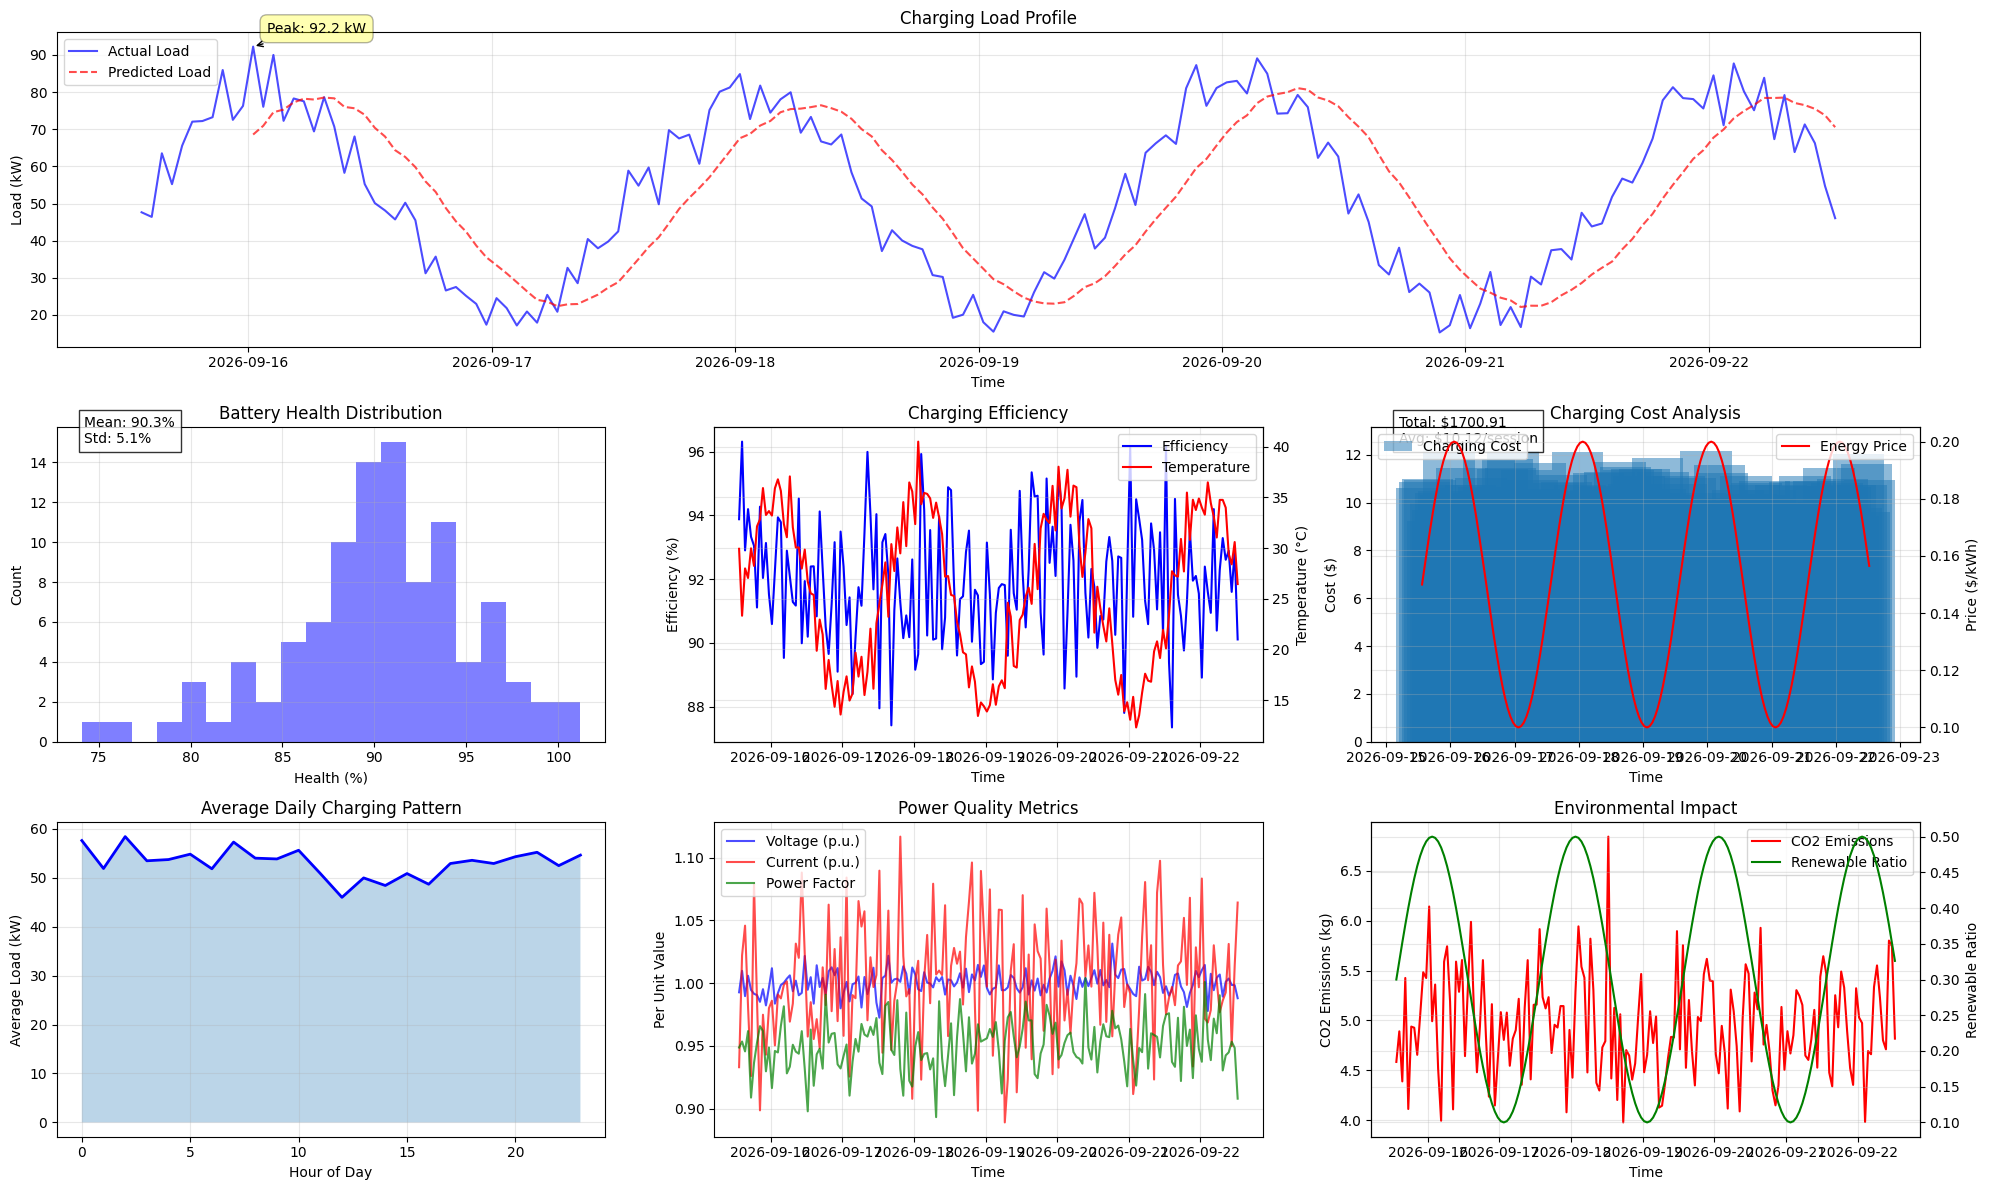

Recreate this plot in Python.
import numpy as np
import pandas as pd
import matplotlib.pyplot as plt
from datetime import datetime, timedelta
from typing import Dict, List, Tuple
import matplotlib.dates as mdates

class EVAnalytics:
    """Analytics and visualization system for EV charging"""
    def __init__(self):
        # Use default style instead of seaborn
        plt.style.use('default')
        self.fig_size = (20, 12)
        # Set up custom style
        plt.rcParams['figure.figsize'] = self.fig_size
        plt.rcParams['axes.grid'] = True
        plt.rcParams['grid.alpha'] = 0.3
        
    def create_dashboard(self, charging_data: Dict, battery_data: Dict):
        """Create comprehensive dashboard of EV charging metrics"""
        fig = plt.figure(figsize=self.fig_size)
        
        # Create subplot grid
        gs = plt.GridSpec(3, 3, figure=fig)
        
        # Create all subplots
        self._plot_load_profile(charging_data, fig.add_subplot(gs[0, :]))
        self._plot_battery_health(battery_data, fig.add_subplot(gs[1, 0]))
        self._plot_efficiency(charging_data, fig.add_subplot(gs[1, 1]))
        self._plot_cost_analysis(charging_data, fig.add_subplot(gs[1, 2]))
        self._plot_charging_patterns(charging_data, fig.add_subplot(gs[2, 0]))
        self._plot_power_quality(charging_data, fig.add_subplot(gs[2, 1]))
        self._plot_environmental_impact(charging_data, fig.add_subplot(gs[2, 2]))
        
        plt.tight_layout()
        plt.show()
        
    def _plot_load_profile(self, data: Dict, ax):
        """Plot charging load profile with predictions"""
        times = data['timestamps']
        loads = data['loads']
        
        # Plot actual load
        ax.plot(times, loads, 'b-', label='Actual Load', alpha=0.7)
        
        # Add moving average prediction
        window = 12
        if len(loads) > window:
            moving_avg = pd.Series(loads).rolling(window=window).mean()
            ax.plot(times, moving_avg, 'r--', label='Predicted Load', alpha=0.7)
        
        # Add peak annotations
        peak_load = max(loads)
        peak_time = times[loads.index(peak_load)]
        ax.annotate(f'Peak: {peak_load:.1f} kW',
                   xy=(peak_time, peak_load),
                   xytext=(10, 10),
                   textcoords='offset points',
                   bbox=dict(boxstyle='round,pad=0.5', 
                           fc='yellow', alpha=0.3),
                   arrowprops=dict(arrowstyle='->'))
        
        ax.set_title('Charging Load Profile')
        ax.set_xlabel('Time')
        ax.set_ylabel('Load (kW)')
        ax.grid(True)
        ax.legend()
        
    def _plot_battery_health(self, data: Dict, ax):
        """Plot battery health distribution"""
        health_values = data['health_values']
        
        # Create histogram
        ax.hist(health_values, bins=20, color='blue', alpha=0.5)
        
        # Add statistical annotations
        mean_health = np.mean(health_values)
        std_health = np.std(health_values)
        
        stats_text = f'Mean: {mean_health:.1f}%\nStd: {std_health:.1f}%'
        ax.text(0.05, 0.95, stats_text,
                transform=ax.transAxes,
                bbox=dict(facecolor='white', alpha=0.8))
        
        ax.set_title('Battery Health Distribution')
        ax.set_xlabel('Health (%)')
        ax.set_ylabel('Count')
        ax.grid(True)
        
    def _plot_efficiency(self, data: Dict, ax):
        """Plot charging efficiency metrics"""
        times = data['timestamps']
        efficiency = data['efficiency']
        temperature = data['temperature']
        
        # Create twin axes for efficiency and temperature
        ax2 = ax.twinx()
        
        # Plot efficiency
        ln1 = ax.plot(times, efficiency, 'b-', label='Efficiency')
        ln2 = ax2.plot(times, temperature, 'r-', label='Temperature')
        
        ax.set_title('Charging Efficiency')
        ax.set_xlabel('Time')
        ax.set_ylabel('Efficiency (%)')
        ax2.set_ylabel('Temperature (°C)')
        
        # Add combined legend
        lns = ln1 + ln2
        labs = [l.get_label() for l in lns]
        ax.legend(lns, labs, loc='upper right')
        ax.grid(True)
        
    def _plot_cost_analysis(self, data: Dict, ax):
        """Plot charging cost analysis"""
        times = data['timestamps']
        costs = data['costs']
        prices = data['prices']
        
        # Plot costs as bars
        ax.bar(times, costs, alpha=0.5, label='Charging Cost')
        
        # Add price line on secondary axis
        ax2 = ax.twinx()
        ax2.plot(times, prices, 'r-', label='Energy Price')
        
        # Add cost statistics
        total_cost = sum(costs)
        avg_cost = np.mean(costs)
        stats_text = f'Total: ${total_cost:.2f}\nAvg: ${avg_cost:.2f}/session'
        ax.text(0.05, 0.95, stats_text,
                transform=ax.transAxes,
                bbox=dict(facecolor='white', alpha=0.8))
        
        ax.set_title('Charging Cost Analysis')
        ax.set_xlabel('Time')
        ax.set_ylabel('Cost ($)')
        ax2.set_ylabel('Price ($/kWh)')
        
        # Add legends
        ax.legend(loc='upper left')
        ax2.legend(loc='upper right')
        ax.grid(True)

    def _plot_charging_patterns(self, data: Dict, ax):
        """Plot charging patterns as line plot"""
        times = data['timestamps']
        loads = data['loads']
        
        # Create hour of day averages
        hours = [t.hour for t in times]
        hour_avg = pd.DataFrame({'hour': hours, 'load': loads}).groupby('hour').mean()
        
        ax.plot(hour_avg.index, hour_avg['load'], 'b-', linewidth=2)
        ax.fill_between(hour_avg.index, hour_avg['load'], alpha=0.3)
        
        ax.set_title('Average Daily Charging Pattern')
        ax.set_xlabel('Hour of Day')
        ax.set_ylabel('Average Load (kW)')
        ax.grid(True)
        
    def _plot_power_quality(self, data: Dict, ax):
        """Plot power quality metrics"""
        times = data['timestamps']
        voltage = np.array(data['voltage']) / 230.0  # Normalize to 1.0
        current = np.array(data['current']) / 100.0  # Normalize to 1.0
        power_factor = data['power_factor']
        
        # Plot metrics
        ax.plot(times, voltage, 'b-', label='Voltage (p.u.)', alpha=0.7)
        ax.plot(times, current, 'r-', label='Current (p.u.)', alpha=0.7)
        ax.plot(times, power_factor, 'g-', label='Power Factor', alpha=0.7)
        
        ax.set_title('Power Quality Metrics')
        ax.set_xlabel('Time')
        ax.set_ylabel('Per Unit Value')
        ax.legend()
        ax.grid(True)
        
    def _plot_environmental_impact(self, data: Dict, ax):
        """Plot environmental impact metrics"""
        times = data['timestamps']
        emissions = data['emissions']
        renewable_ratio = data['renewable_ratio']
        
        # Create twin axes
        ax2 = ax.twinx()
        
        # Plot emissions and renewable ratio
        ln1 = ax.plot(times, emissions, 'r-', label='CO2 Emissions')
        ln2 = ax2.plot(times, renewable_ratio, 'g-', label='Renewable Ratio')
        
        ax.set_title('Environmental Impact')
        ax.set_xlabel('Time')
        ax.set_ylabel('CO2 Emissions (kg)')
        ax2.set_ylabel('Renewable Ratio')
        
        # Add combined legend
        lns = ln1 + ln2
        labs = [l.get_label() for l in lns]
        ax.legend(lns, labs, loc='upper right')
        ax.grid(True)

def generate_sample_data(num_days: int = 7) -> Tuple[Dict, Dict]:
    """Generate sample data for visualization"""
    # Generate timestamps
    start_time = datetime.now() - timedelta(days=num_days)
    timestamps = [start_time + timedelta(hours=i) for i in range(num_days * 24)]
    
    # Generate charging data
    charging_data = {
        'timestamps': timestamps,
        'loads': [50 + 30 * np.sin(i/24 * np.pi) + np.random.normal(0, 5) 
                 for i in range(len(timestamps))],
        'efficiency': [92 + np.random.normal(0, 2) for _ in timestamps],
        'temperature': [25 + 10 * np.sin(i/24 * np.pi) + np.random.normal(0, 2)
                       for i in range(len(timestamps))],
        'voltage': [230 + np.random.normal(0, 2) for _ in timestamps],
        'current': [100 + np.random.normal(0, 5) for _ in timestamps],
        'power_factor': [0.95 + np.random.normal(0, 0.02) for _ in timestamps],
        'costs': [10 + np.random.normal(0, 1) for _ in timestamps],
        'prices': [0.15 + 0.05 * np.sin(i/24 * np.pi) for i in range(len(timestamps))],
        'emissions': [5 + np.random.normal(0, 0.5) for _ in timestamps],
        'renewable_ratio': [0.3 + 0.2 * np.sin(i/24 * np.pi) for i in range(len(timestamps))]
    }
    
    # Generate battery data
    battery_data = {
        'health_values': np.random.normal(90, 5, 100)  # 100 batteries
    }
    
    return charging_data, battery_data

def main():
    # Generate sample data
    charging_data, battery_data = generate_sample_data()
    
    # Create analytics dashboard
    analyzer = EVAnalytics()
    analyzer.create_dashboard(charging_data, battery_data)

if __name__ == "__main__":
    main()